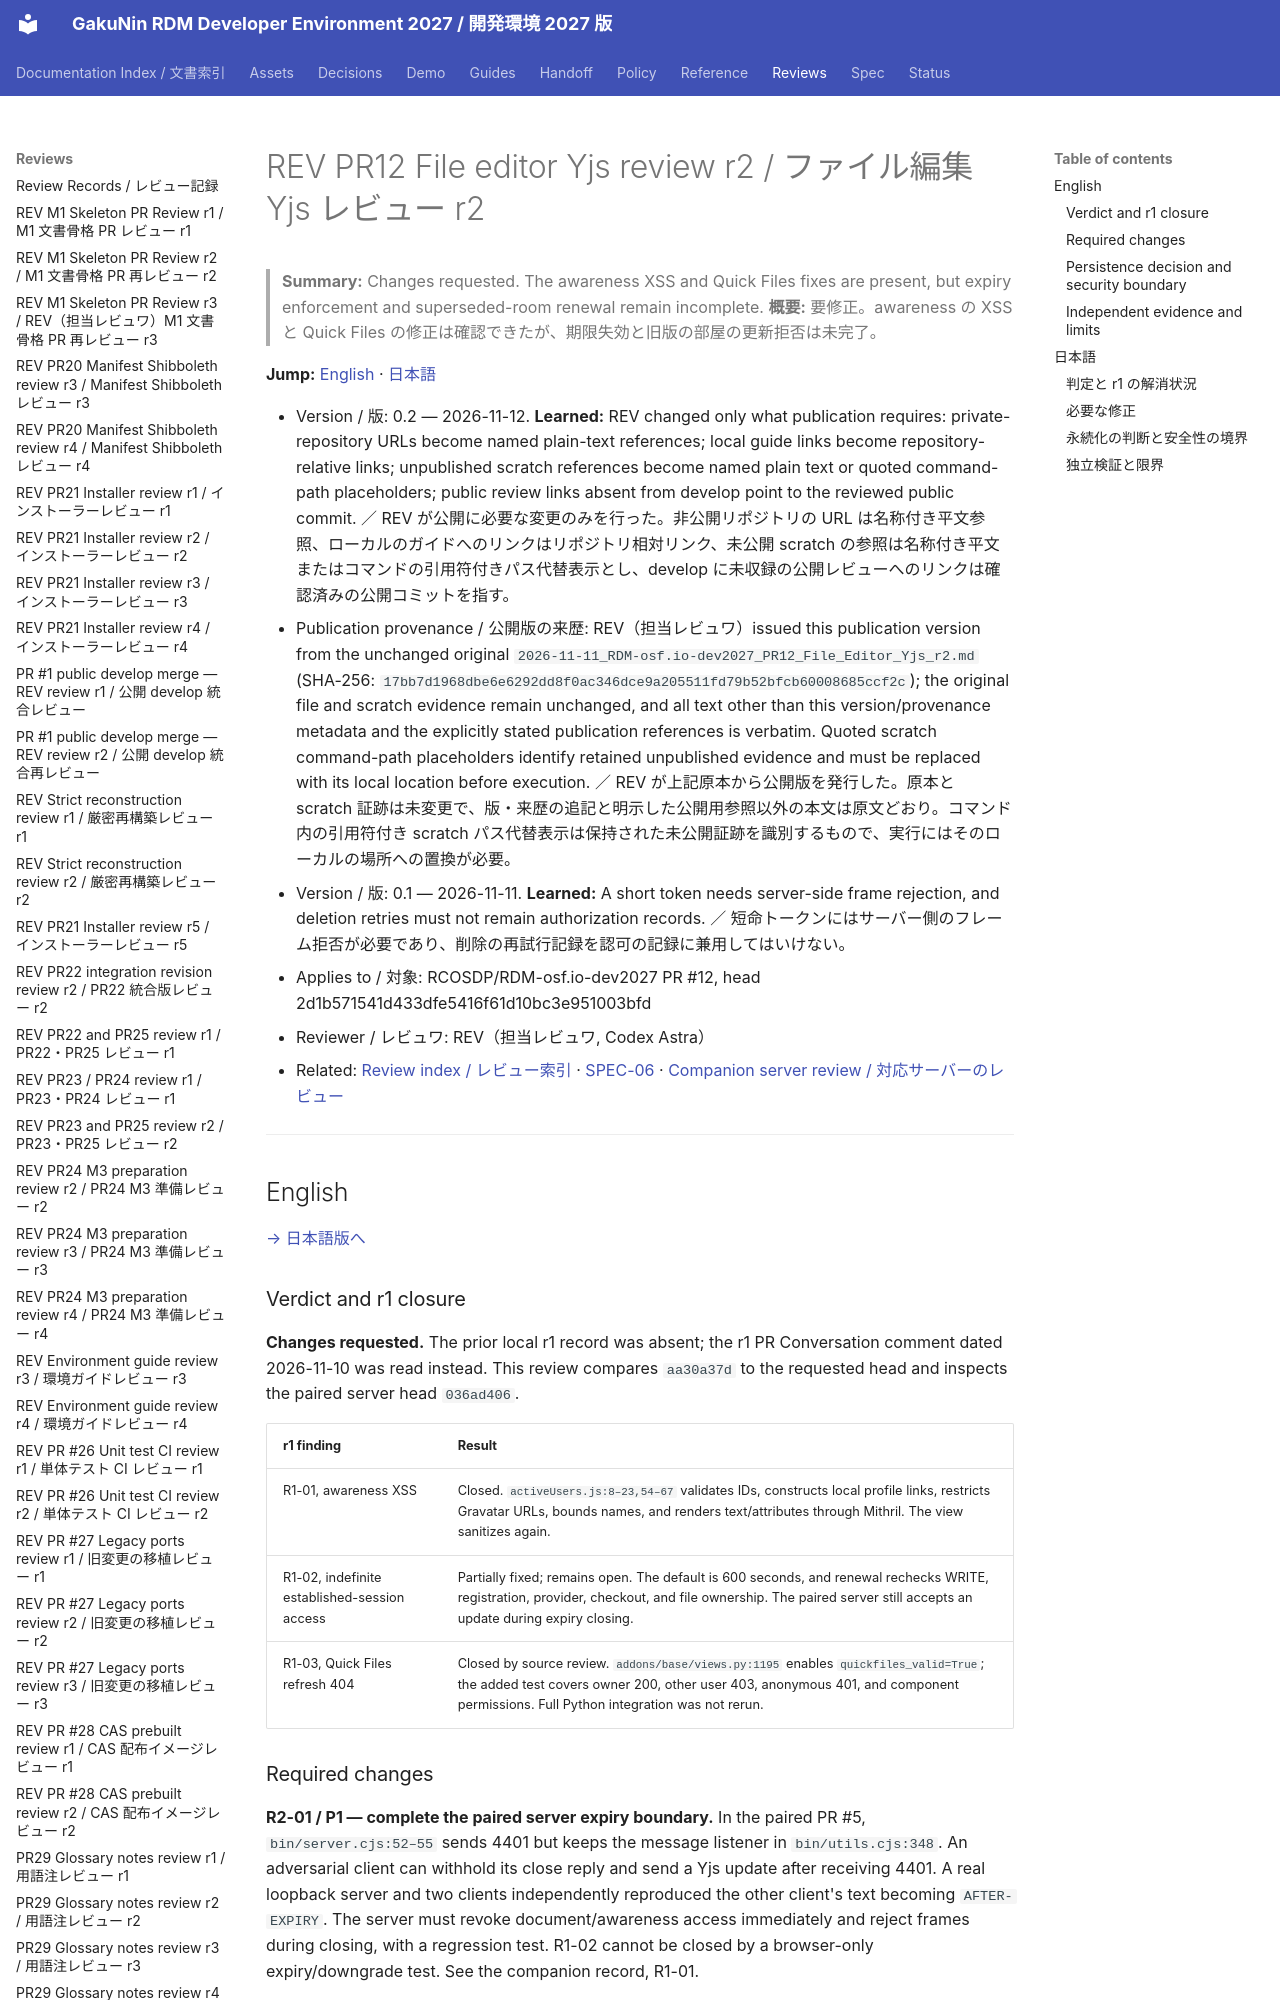

repository: RCOSDP/RDM-developer-guide · page: reviews/2026-11-11_RDM-osf.io-dev2027_PR12_File_Editor_Yjs_r2/index.html · generator: mkdocs

# REV PR12 File editor Yjs review r2 / ファイル編集 Yjs レビュー r2

> **Summary:** Changes requested. The awareness XSS and Quick Files fixes are present, but expiry enforcement and superseded-room renewal remain incomplete.
> **概要:** 要修正。awareness の XSS と Quick Files の修正は確認できたが、期限失効と旧版の部屋の更新拒否は未完了。

**Jump:** [English](#english) · [日本語](#japanese)

- Version / 版: 0.2 — 2026-11-12. **Learned:** REV changed only what publication requires: private-repository URLs become named plain-text references; local guide links become repository-relative links; unpublished scratch references become named plain text or quoted command-path placeholders; public review links absent from develop point to the reviewed public commit. ／ REV が公開に必要な変更のみを行った。非公開リポジトリの URL は名称付き平文参照、ローカルのガイドへのリンクはリポジトリ相対リンク、未公開 scratch の参照は名称付き平文またはコマンドの引用符付きパス代替表示とし、develop に未収録の公開レビューへのリンクは確認済みの公開コミットを指す。
- Publication provenance / 公開版の来歴: REV（担当レビュワ）issued this publication version from the unchanged original `2026-11-11_RDM-osf.io-dev2027_PR12_File_Editor_Yjs_r2.md` (SHA-256: `17bb7d1968dbe6e6292dd8f0ac346dce9a205511fd79b52bfcb60008685ccf2c`); the original file and scratch evidence remain unchanged, and all text other than this version/provenance metadata and the explicitly stated publication references is verbatim. Quoted scratch command-path placeholders identify retained unpublished evidence and must be replaced with its local location before execution. ／ REV が上記原本から公開版を発行した。原本と scratch 証跡は未変更で、版・来歴の追記と明示した公開用参照以外の本文は原文どおり。コマンド内の引用符付き scratch パス代替表示は保持された未公開証跡を識別するもので、実行にはそのローカルの場所への置換が必要。
- Version / 版: 0.1 — 2026-11-11. **Learned:** A short token needs server-side frame rejection, and deletion retries must not remain authorization records. ／ 短命トークンにはサーバー側のフレーム拒否が必要であり、削除の再試行記録を認可の記録に兼用してはいけない。
- Applies to / 対象: RCOSDP/RDM-osf.io-dev2027 PR #12, head 2d1b571541d433dfe5416f61d10bc3e951003bfd
- Reviewer / レビュワ: REV（担当レビュワ, Codex Astra）
- Related: [Review index / レビュー索引](README.md) · [SPEC-06](../spec/06_documentation_conventions.md) · [Companion server review / 対応サーバーのレビュー](2026-11-11_RDM-y-websocket-dev2027_PR5_Revocation_Persistence_r1.md)

---

<a id="english"></a>
## English

[→ 日本語版へ](#japanese)
